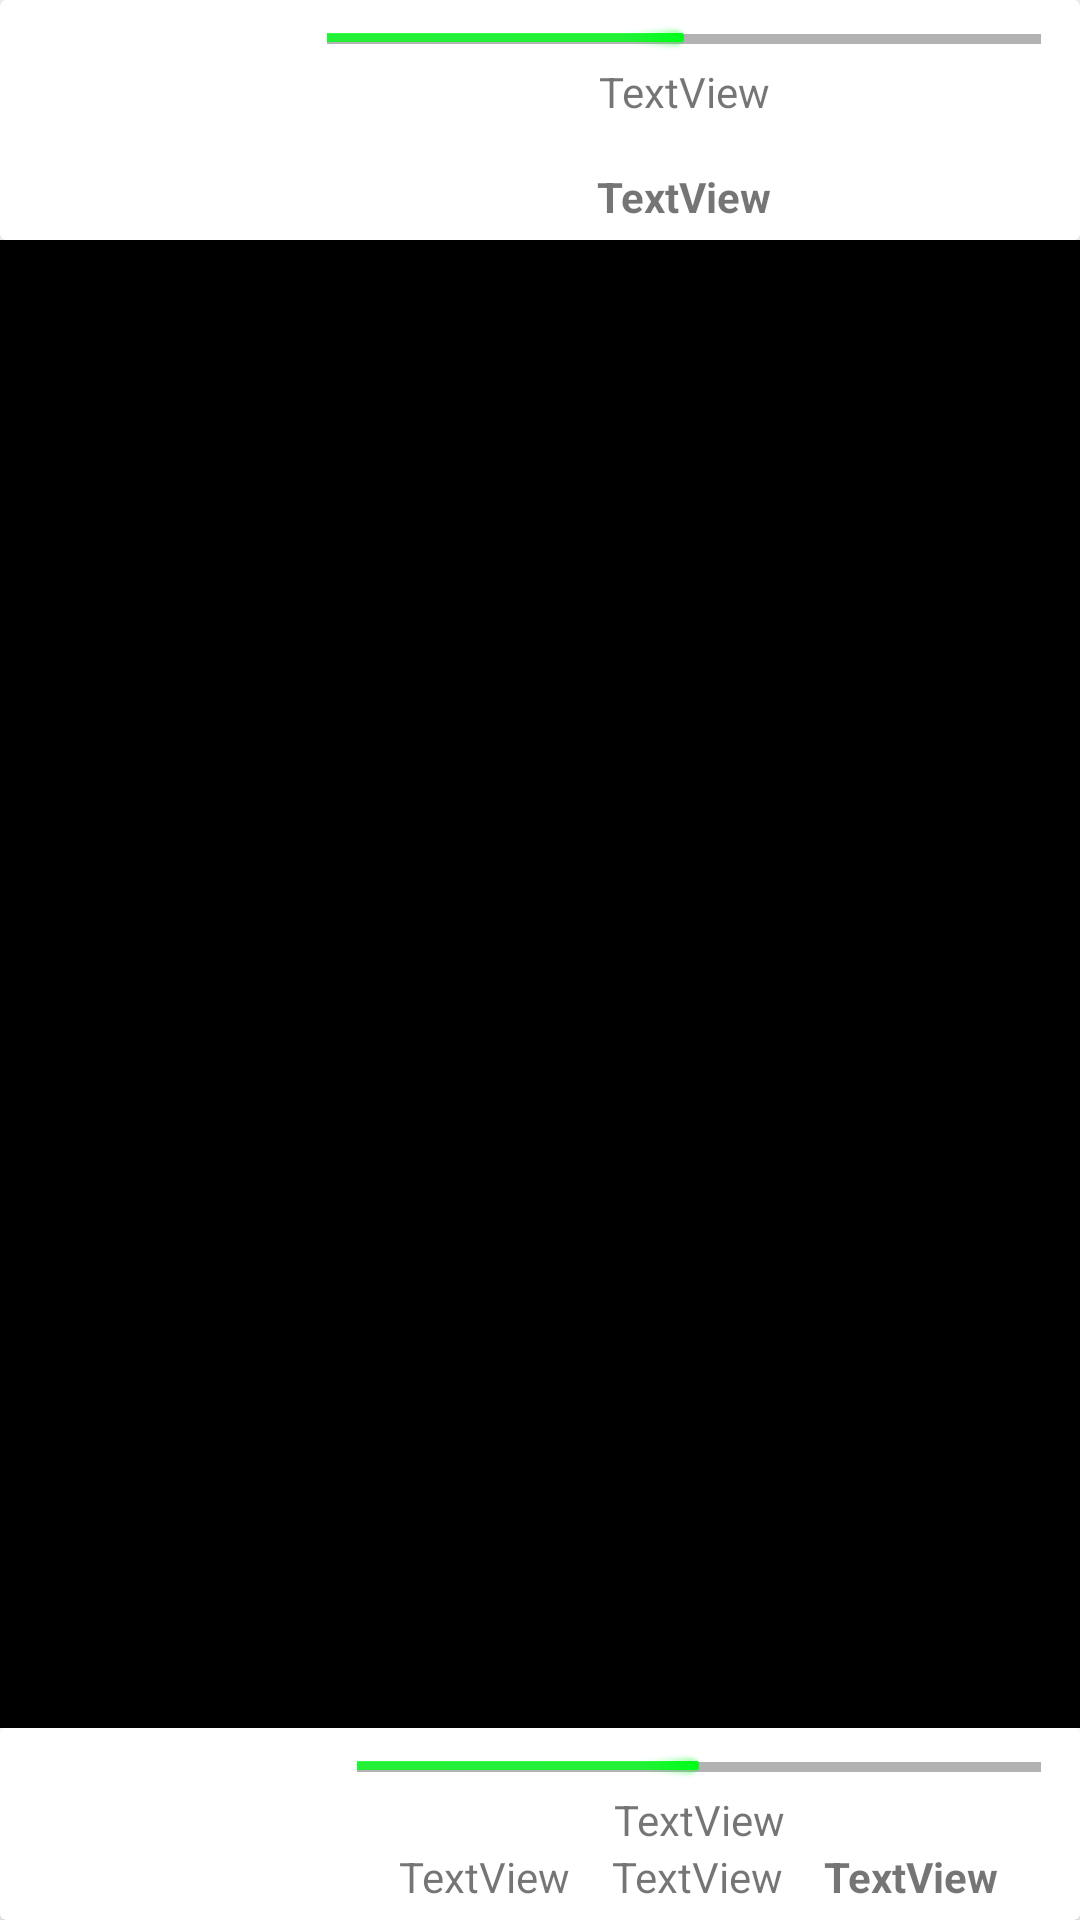

Here is an Android app screen rendered from its layout file. Give the layout XML and the strings, colors and styles it references.
<!-- AndroidManifest.xml: application theme AppTheme -->
<!-- res/layout/fragment_batalla.xml -->
<?xml version="1.0" encoding="utf-8"?>
<androidx.constraintlayout.widget.ConstraintLayout xmlns:android="http://schemas.android.com/apk/res/android"
    xmlns:app="http://schemas.android.com/apk/res-auto"
    xmlns:tools="http://schemas.android.com/tools"
    android:layout_width="match_parent"
    android:layout_height="match_parent"
    tools:context=".ui.fragment.BatallaFragment">

    <androidx.cardview.widget.CardView
        android:id="@+id/cardView3"
        android:layout_width="0dp"
        android:layout_height="wrap_content"
        app:layout_constraintBottom_toBottomOf="parent"
        app:layout_constraintEnd_toEndOf="parent"
        app:layout_constraintStart_toStartOf="parent" >

        <androidx.constraintlayout.widget.ConstraintLayout
            android:layout_width="match_parent"
            android:layout_height="wrap_content"
            android:padding="5dp">

            <ImageView
                android:id="@+id/ivAllyDog"
                android:layout_width="106dp"
                android:layout_height="wrap_content"
                android:adjustViewBounds="true"
                app:layout_constraintBottom_toBottomOf="parent"
                app:layout_constraintStart_toStartOf="parent"
                app:layout_constraintTop_toTopOf="parent"
                tools:src="@tools:sample/avatars" />

            <ProgressBar
                android:id="@+id/pbAllyLife"
                style="@android:style/Widget.Holo.Light.ProgressBar.Horizontal"
                android:layout_width="0dp"
                android:layout_height="wrap_content"
                android:layout_marginStart="8dp"
                android:layout_marginEnd="8dp"
                android:max="100"
                android:progress="50"
                android:progressTint="@color/healthbar"
                app:layout_constraintEnd_toEndOf="parent"
                app:layout_constraintStart_toEndOf="@+id/ivAllyDog"
                app:layout_constraintTop_toTopOf="parent" />

            <TextView
                android:id="@+id/tvAllyLife"
                android:layout_width="0dp"
                android:layout_height="wrap_content"
                android:text="TextView"
                android:textAlignment="center"
                app:layout_constraintEnd_toEndOf="@+id/pbAllyLife"
                app:layout_constraintStart_toStartOf="@+id/pbAllyLife"
                app:layout_constraintTop_toBottomOf="@+id/pbAllyLife" />

            <com.google.android.material.button.MaterialButtonToggleGroup
                android:id="@+id/toggleButton"
                android:layout_width="0dp"
                android:layout_height="wrap_content"
                android:orientation="horizontal"
                app:layout_constraintBottom_toBottomOf="parent"
                app:layout_constraintEnd_toEndOf="@+id/tvAllyLife"
                app:layout_constraintStart_toStartOf="@+id/tvAllyLife"
                app:layout_constraintTop_toBottomOf="@+id/tvAllyName">

                <Button
                    android:id="@+id/btNormalAtt"
                    style="?attr/materialButtonStyle"
                    android:layout_width="wrap_content"
                    android:layout_height="wrap_content"
                    android:layout_weight="1"
                    android:backgroundTint="#969696"
                    android:minWidth="0dp"
                    android:paddingLeft="3dp"
                    android:paddingTop="1dp"
                    android:paddingRight="3dp"
                    android:paddingBottom="1dp"
                    android:text="Button 1"
                    android:translationY="0dp"
                    tools:text="Bocao" />

                <Button
                    android:id="@+id/btSpecialAtt"
                    style="?attr/materialButtonStyle"
                    android:layout_width="wrap_content"
                    android:layout_height="wrap_content"
                    android:layout_weight="1"
                    android:backgroundTint="#1888A9"
                    android:minWidth="0dp"
                    android:paddingLeft="3dp"
                    android:paddingTop="1dp"
                    android:paddingRight="3dp"
                    android:paddingBottom="1dp"
                    android:text="Button 2"
                    tools:text="Bocao especial" />

                <Button
                    android:id="@+id/btBuffAtt"
                    style="?attr/materialButtonStyle"
                    android:layout_width="wrap_content"
                    android:layout_height="wrap_content"
                    android:layout_weight="1"
                    android:backgroundTint="#128D14"
                    android:minWidth="0dp"
                    android:paddingLeft="3dp"
                    android:paddingTop="1dp"
                    android:paddingRight="3dp"
                    android:paddingBottom="1dp"
                    android:text="Button 3"
                    tools:text="Buff" />
            </com.google.android.material.button.MaterialButtonToggleGroup>

            <TextView
                android:id="@+id/tvAllyName"
                android:layout_width="wrap_content"
                android:layout_height="wrap_content"
                android:text="TextView"
                android:textStyle="bold"
                app:layout_constraintEnd_toEndOf="@+id/tvAllyLife"
                app:layout_constraintHorizontal_bias="0.5"
                app:layout_constraintStart_toEndOf="@+id/tvDef"
                app:layout_constraintTop_toBottomOf="@+id/tvAllyLife" />

            <TextView
                android:id="@+id/tvAtt"
                android:layout_width="wrap_content"
                android:layout_height="wrap_content"
                android:text="TextView"
                app:layout_constraintEnd_toStartOf="@+id/tvDef"
                app:layout_constraintHorizontal_bias="0.5"
                app:layout_constraintStart_toEndOf="@+id/ivAllyDog"
                app:layout_constraintStart_toStartOf="@+id/tvAllyLife"
                app:layout_constraintTop_toBottomOf="@+id/tvAllyLife" />

            <TextView
                android:id="@+id/tvDef"
                android:layout_width="wrap_content"
                android:layout_height="wrap_content"
                android:text="TextView"
                app:layout_constraintEnd_toStartOf="@+id/tvAllyName"
                app:layout_constraintHorizontal_bias="0.5"
                app:layout_constraintStart_toEndOf="@+id/tvAtt"
                app:layout_constraintTop_toBottomOf="@+id/tvAllyLife" />

        </androidx.constraintlayout.widget.ConstraintLayout>
    </androidx.cardview.widget.CardView>

    <androidx.cardview.widget.CardView
        android:id="@+id/cardView4"
        android:layout_width="0dp"
        android:layout_height="wrap_content"
        app:layout_constraintEnd_toEndOf="parent"
        app:layout_constraintStart_toStartOf="parent"
        app:layout_constraintTop_toTopOf="parent" >

        <androidx.constraintlayout.widget.ConstraintLayout
            android:layout_width="match_parent"
            android:layout_height="wrap_content"
            android:padding="5dp">

            <ProgressBar
                android:id="@+id/pbEnemyLife"
                style="@android:style/Widget.Holo.Light.ProgressBar.Horizontal"
                android:layout_width="0dp"
                android:layout_height="wrap_content"
                android:layout_marginStart="8dp"
                android:layout_marginEnd="8dp"
                android:max="100"
                android:progress="50"
                android:progressTint="@color/healthbar"
                app:layout_constraintEnd_toEndOf="parent"
                app:layout_constraintStart_toEndOf="@+id/ivEnemyDog"
                app:layout_constraintTop_toTopOf="parent" />

            <ImageView
                android:id="@+id/ivEnemyDog"
                android:layout_width="96dp"
                android:layout_height="wrap_content"
                android:adjustViewBounds="true"
                app:layout_constraintBottom_toBottomOf="parent"
                app:layout_constraintStart_toStartOf="parent"
                app:layout_constraintTop_toTopOf="parent"
                tools:src="@tools:sample/avatars" />

            <TextView
                android:id="@+id/tvEnemyLife"
                android:layout_width="0dp"
                android:layout_height="wrap_content"
                android:text="TextView"
                android:textAlignment="center"
                app:layout_constraintEnd_toEndOf="@+id/pbEnemyLife"
                app:layout_constraintStart_toStartOf="@+id/pbEnemyLife"
                app:layout_constraintTop_toBottomOf="@+id/pbEnemyLife" />

            <TextView
                android:id="@+id/tvEnemyName"
                android:layout_width="0dp"
                android:layout_height="wrap_content"
                android:layout_marginTop="16dp"
                android:text="TextView"
                android:textAlignment="center"
                android:textStyle="bold"
                app:layout_constraintBottom_toBottomOf="parent"
                app:layout_constraintEnd_toEndOf="@+id/tvEnemyLife"
                app:layout_constraintStart_toStartOf="@+id/tvEnemyLife"
                app:layout_constraintTop_toBottomOf="@+id/tvEnemyLife" />
        </androidx.constraintlayout.widget.ConstraintLayout>

    </androidx.cardview.widget.CardView>

    <TextView
        android:id="@+id/tvLog"
        android:layout_width="0dp"
        android:layout_height="0dp"
        android:background="#000000"
        android:gravity="bottom"
        android:textAlignment="textStart"
        android:textColor="#FFFFFF"
        app:layout_constraintBottom_toTopOf="@+id/cardView3"
        app:layout_constraintEnd_toEndOf="parent"
        app:layout_constraintStart_toStartOf="parent"
        app:layout_constraintTop_toBottomOf="@+id/cardView4" />

</androidx.constraintlayout.widget.ConstraintLayout>
<!-- resources referenced by this layout -->
<resources>
  <color name="healthbar">#00FF19</color>
</resources>
